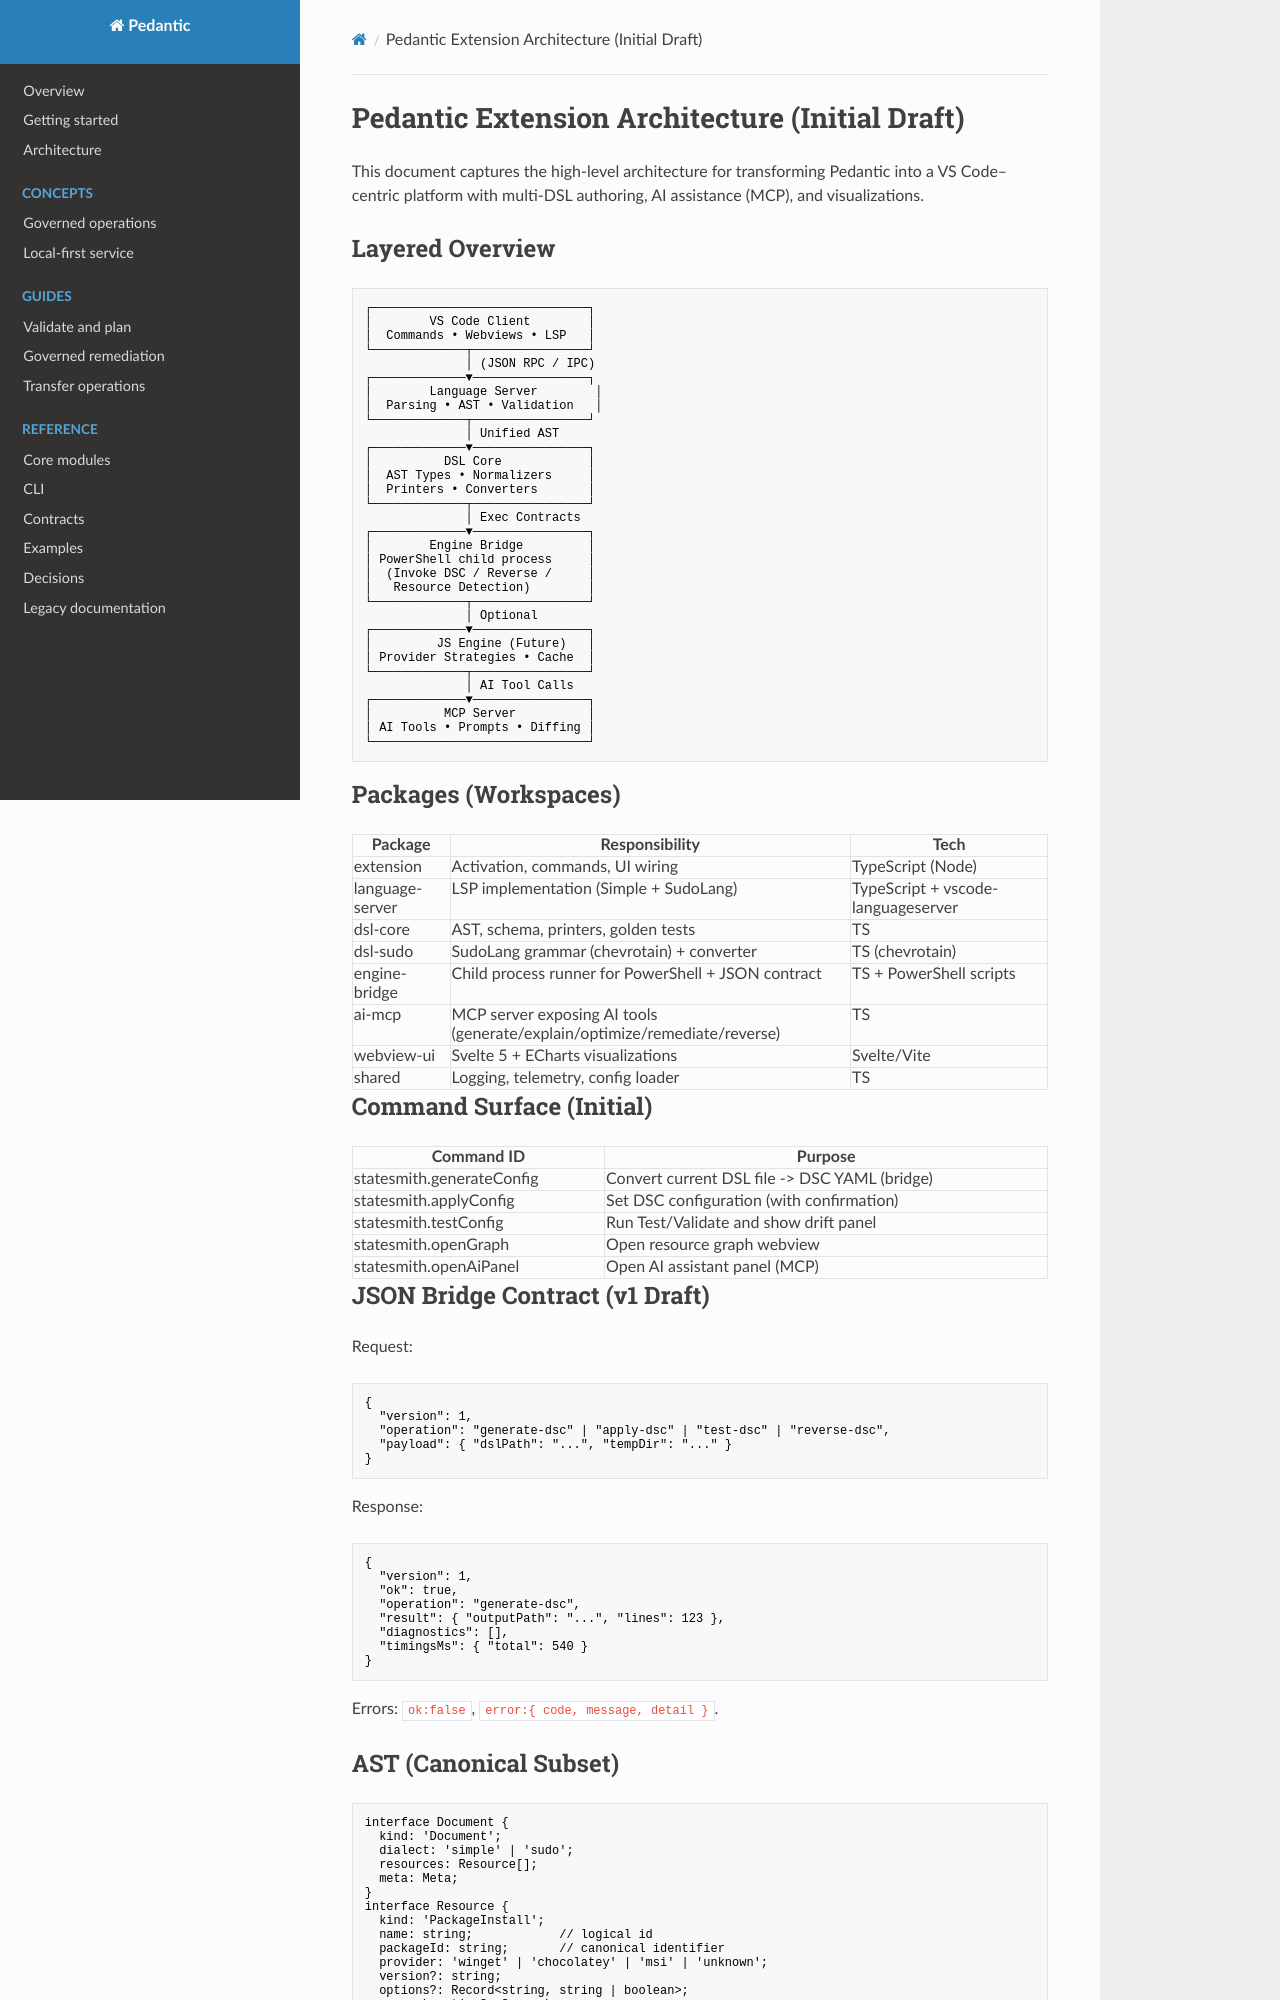

repository: plures/pedantic · page: ARCHITECTURE/index.html · generator: mkdocs

# Pedantic Extension Architecture (Initial Draft)

This document captures the high-level architecture for transforming Pedantic into a VS Code–centric platform with multi-DSL authoring, AI assistance (MCP), and visualizations.

## Layered Overview

```
┌──────────────────────────────┐
│        VS Code Client        │
│  Commands • Webviews • LSP   │
└─────────────┬────────────────┘
              │ (JSON RPC / IPC)
┌─────────────▼────────────────┐
│        Language Server        │
│  Parsing • AST • Validation   │
└─────────────┬────────────────┘
              │ Unified AST
┌─────────────▼────────────────┐
│          DSL Core            │
│  AST Types • Normalizers     │
│  Printers • Converters       │
└─────────────┬────────────────┘
              │ Exec Contracts
┌─────────────▼────────────────┐
│        Engine Bridge         │
│ PowerShell child process     │
│  (Invoke DSC / Reverse /     │
│   Resource Detection)        │
└─────────────┬────────────────┘
              │ Optional
┌─────────────▼────────────────┐
│         JS Engine (Future)   │
│ Provider Strategies • Cache  │
└─────────────┬────────────────┘
              │ AI Tool Calls
┌─────────────▼────────────────┐
│          MCP Server          │
│ AI Tools • Prompts • Diffing │
└──────────────────────────────┘
```

## Packages (Workspaces)

| Package | Responsibility | Tech |
|---------|----------------|------|
| extension | Activation, commands, UI wiring | TypeScript (Node) |
| language-server | LSP implementation (Simple + SudoLang) | TypeScript + vscode-languageserver |
| dsl-core | AST, schema, printers, golden tests | TS |
| dsl-sudo | SudoLang grammar (chevrotain) + converter | TS (chevrotain) |
| engine-bridge | Child process runner for PowerShell + JSON contract | TS + PowerShell scripts |
| ai-mcp | MCP server exposing AI tools (generate/explain/optimize/remediate/reverse) | TS |
| webview-ui | Svelte 5 + ECharts visualizations | Svelte/Vite |
| shared | Logging, telemetry, config loader | TS |

## Command Surface (Initial)

| Command ID | Purpose |
|------------|---------|
| statesmith.generateConfig | Convert current DSL file -> DSC YAML (bridge) |
| statesmith.applyConfig | Set DSC configuration (with confirmation) |
| statesmith.testConfig | Run Test/Validate and show drift panel |
| statesmith.openGraph | Open resource graph webview |
| statesmith.openAiPanel | Open AI assistant panel (MCP) |

## JSON Bridge Contract (v1 Draft)

Request:
```json
{
  "version": 1,
  "operation": "generate-dsc" | "apply-dsc" | "test-dsc" | "reverse-dsc",
  "payload": { "dslPath": "...", "tempDir": "..." }
}
```
Response:
```json
{
  "version": 1,
  "ok": true,
  "operation": "generate-dsc",
  "result": { "outputPath": "...", "lines": 123 },
  "diagnostics": [],
  "timingsMs": { "total": 540 }
}
```
Errors: `ok:false`, `error:{ code, message, detail }`.
